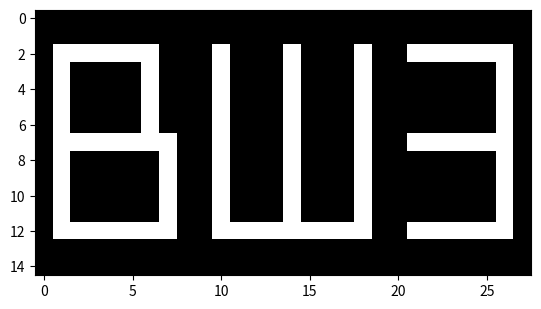

Write Python code to recreate this figure.
import numpy as np
import matplotlib.pyplot as plt

a = np.zeros((15, 28))
a[2:-2,1] = 1; a[2,1:6] = 1
a[2:7,6] = 1; a[7:-2,7] = 1
a[7,2:7] = 1; a[-3,2:7] = 1
a[2:-2, 10] = 1; a[2:-2, 14] = 1; 
a[2:-2, 18] = 1; a[-3,10:19] = 1;
a[2:13,26] = 1;
a[2,21:26] = 1; a[7,21:26] = 1; a[12,21:26] = 1

plt.imshow(a, cmap = 'gray')

u, s, vh = np.linalg.svd(a)

np.linalg.matrix_rank(a)

v = vh.T
u1 = u[:,0]
v1 = v[:,0]
a_appr1 = s[0]*u1[:, np.newaxis] @ v1[np.newaxis,:]

plt.imshow(a_appr1, cmap='gray')

u1 = u[:,0]
u2 = u[:,1]
v1 = v[:,0]
v2 = v[:,1]
a_appr2 = s[0]*u1[:, np.newaxis] @ v1[np.newaxis,:] + s[1]*u2[:, np.newaxis] @ v2[np.newaxis,:]
plt.imshow(a_appr2, cmap='gray')

u1 = u[:,0]
u2 = u[:,1]
u3 = u[:,2]
v1 = v[:,0]
v2 = v[:,1]
v3 = v[:,2]
a_appr3 = s[0]*u1[:, np.newaxis] @ v1[np.newaxis,:] + s[1]*u2[:, np.newaxis] @ v2[np.newaxis,:] + s[2]*u3[:, np.newaxis] @ v3[np.newaxis,:]
plt.imshow(a_appr3, cmap='gray')

u1 = u[:,0]
u2 = u[:,1]
u3 = u[:,2]
u4 = u[:,3]
v1 = v[:,0]
v2 = v[:,1]
v3 = v[:,2]
v4 = v[:,3]
a_appr3 = s[0]*u1[:, np.newaxis] @ v1[np.newaxis,:] + s[1]*u2[:, np.newaxis] @ v2[np.newaxis,:] + s[2]*u3[:, np.newaxis] @ v3[np.newaxis,:] + s[3]*u4[:, np.newaxis] @ v4[np.newaxis,:]
plt.imshow(a_appr3, cmap='gray')

u1 = u[:,0]
u2 = u[:,1]
u3 = u[:,2]
u4 = u[:,3]
u5 = u[:,4]
v1 = v[:,0]
v2 = v[:,1]
v3 = v[:,2]
v4 = v[:,3]
v5 = v[:,4]
a_appr3 = s[0]*u1[:, np.newaxis] @ v1[np.newaxis,:] + s[1]*u2[:, np.newaxis] @ v2[np.newaxis,:] + s[2]*u3[:, np.newaxis] @ v3[np.newaxis,:] + s[3]*u4[:, np.newaxis] @ v4[np.newaxis,:] + s[4]*u5[:, np.newaxis] @ v5[np.newaxis,:]
plt.imshow(a_appr3, cmap='gray')